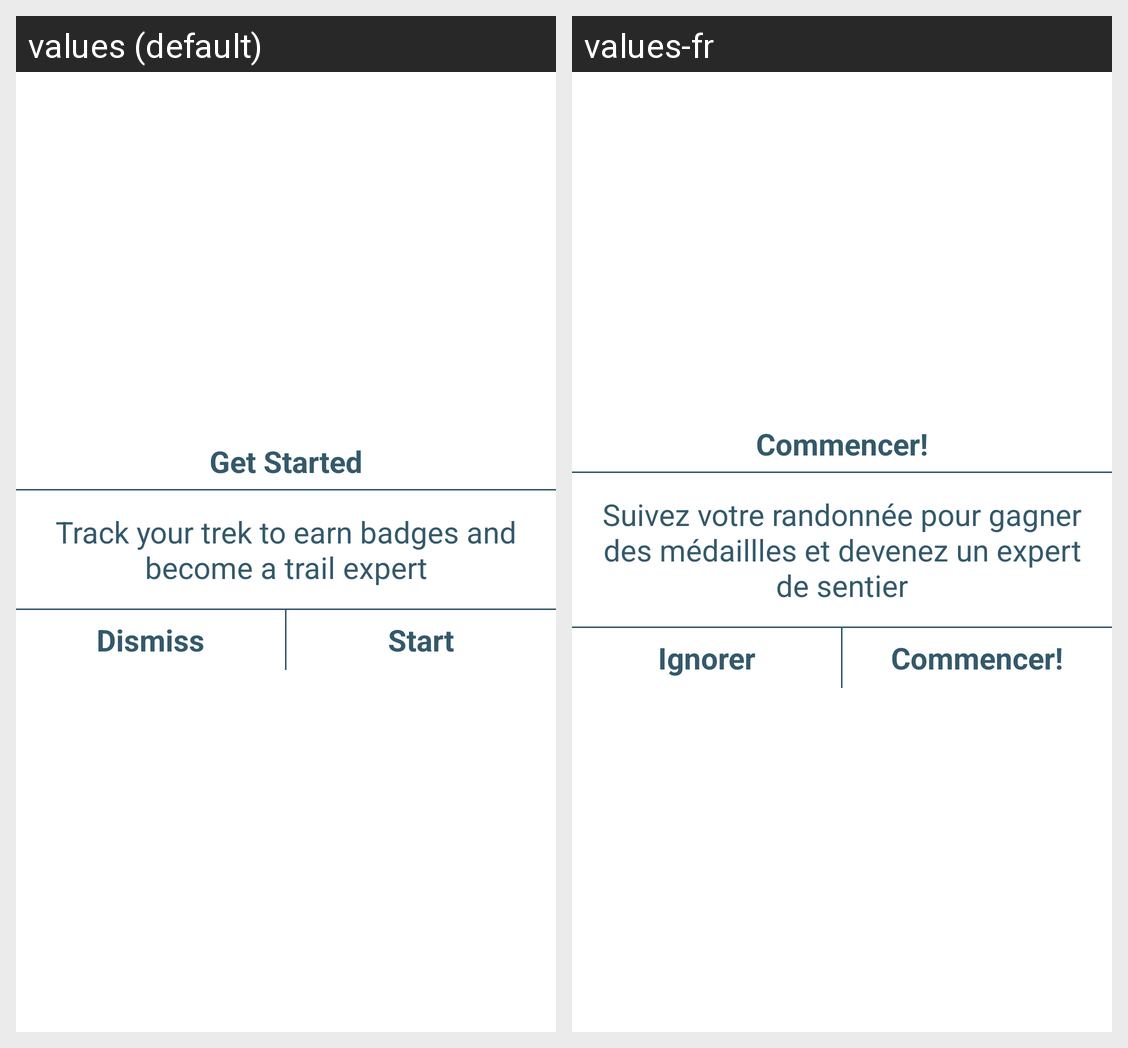

Here is an Android app screen in its default locale and in the app's own translations. Write out the translated-string differences for the strings that appear on this screen.
Android screen res/layout/fragment_get_started_dialog.xml rendered under 2 locales, left to right: values (default), values-fr. Device: Nexus 5 (rendered at 1080×1920; each locale shown at half size, 540×960, under a caption strip naming it); theme AppTheme.
Strings drawn on this screen, with the default value and each locale's value (text and hints the layout hard-codes, and strings that could not be matched under every locale, appear in the picture but are not listed):

get_started_dialog_title
  values: Get Started
  values-fr: Commencer!

get_started_dialog_message
  values: Track your trek to earn badges and become a trail expert
  values-fr: Suivez votre randonnée pour gagner des médaillles et devenez un expert de sentier

get_started_dialog_dismiss
  values: Dismiss
  values-fr: Ignorer

get_started_dialog_start
  values: Start
  values-fr: Commencer!
